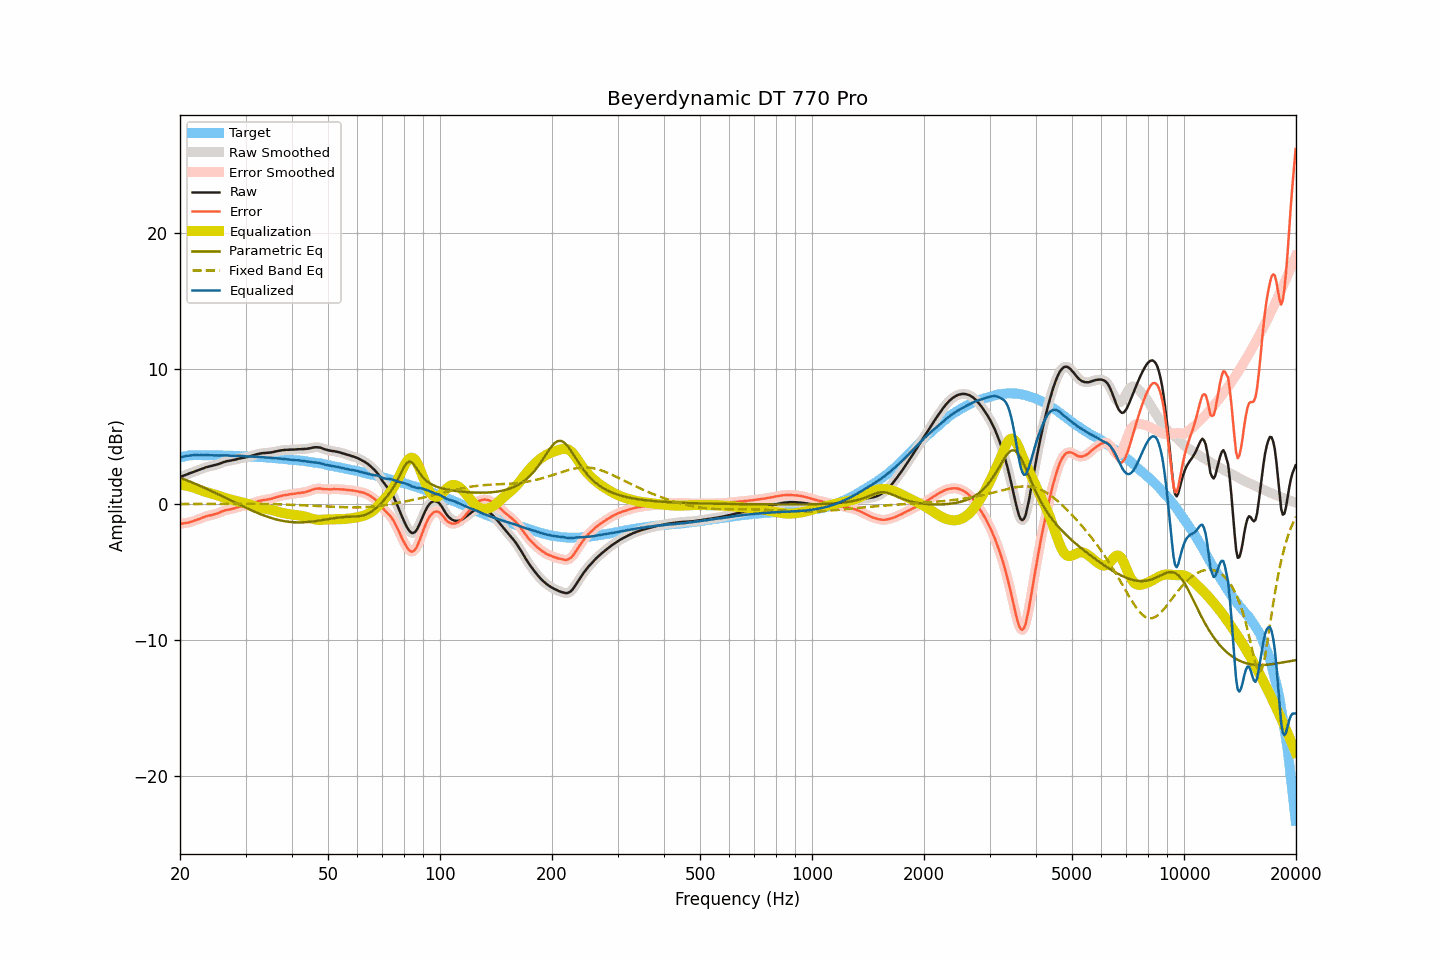

Source data for this figure (header and first rows):
frequency, raw, smoothed, error, error_smoothed, equalization, parametric_eq, fixed_band_eq, equalized_raw, equalized_smoothed, target
20.00, 2.01, 2.01, -1.44, -1.44, 1.44, 1.96, 0.02, 3.45, 3.45, 3.45
20.20, 2.05, 2.05, -1.43, -1.43, 1.43, 1.92, 0.02, 3.48, 3.48, 3.48
20.40, 2.10, 2.10, -1.41, -1.41, 1.41, 1.87, 0.02, 3.51, 3.51, 3.51
20.61, 2.14, 2.14, -1.39, -1.39, 1.39, 1.82, 0.02, 3.53, 3.54, 3.53
20.81, 2.19, 2.19, -1.37, -1.37, 1.37, 1.78, 0.02, 3.56, 3.56, 3.56
21.02, 2.23, 2.23, -1.36, -1.35, 1.34, 1.73, 0.02, 3.58, 3.58, 3.59
21.23, 2.28, 2.28, -1.32, -1.32, 1.32, 1.68, 0.02, 3.60, 3.60, 3.60
21.44, 2.32, 2.32, -1.29, -1.29, 1.28, 1.63, 0.02, 3.61, 3.61, 3.61
21.66, 2.37, 2.37, -1.25, -1.25, 1.25, 1.58, 0.02, 3.62, 3.62, 3.62
21.87, 2.41, 2.41, -1.21, -1.21, 1.21, 1.53, 0.03, 3.62, 3.62, 3.62
22.09, 2.45, 2.46, -1.17, -1.17, 1.17, 1.48, 0.03, 3.62, 3.62, 3.63
22.31, 2.50, 2.50, -1.12, -1.13, 1.12, 1.43, 0.03, 3.62, 3.62, 3.63
22.54, 2.54, 2.54, -1.08, -1.08, 1.08, 1.38, 0.03, 3.62, 3.62, 3.63
22.76, 2.59, 2.59, -1.03, -1.03, 1.03, 1.33, 0.03, 3.62, 3.62, 3.62
22.99, 2.63, 2.63, -0.98, -0.98, 0.99, 1.28, 0.03, 3.62, 3.62, 3.61
23.22, 2.67, 2.68, -0.94, -0.94, 0.95, 1.22, 0.03, 3.62, 3.62, 3.61
23.45, 2.72, 2.72, -0.89, -0.90, 0.91, 1.17, 0.03, 3.63, 3.62, 3.61
23.69, 2.75, 2.75, -0.86, -0.86, 0.87, 1.11, 0.03, 3.62, 3.62, 3.61
23.92, 2.78, 2.78, -0.83, -0.83, 0.84, 1.06, 0.03, 3.62, 3.62, 3.61
24.16, 2.81, 2.81, -0.81, -0.81, 0.81, 1.00, 0.03, 3.62, 3.62, 3.62
24.40, 2.83, 2.84, -0.79, -0.78, 0.78, 0.95, 0.03, 3.61, 3.61, 3.62
24.65, 2.86, 2.86, -0.75, -0.75, 0.74, 0.89, 0.04, 3.61, 3.61, 3.61
24.89, 2.89, 2.89, -0.72, -0.72, 0.71, 0.84, 0.04, 3.60, 3.60, 3.61
25.14, 2.92, 2.92, -0.68, -0.68, 0.67, 0.78, 0.04, 3.59, 3.60, 3.61
25.39, 2.96, 2.97, -0.64, -0.64, 0.63, 0.72, 0.04, 3.59, 3.59, 3.61
25.65, 3.01, 3.01, -0.59, -0.59, 0.59, 0.67, 0.04, 3.60, 3.60, 3.60
25.91, 3.06, 3.06, -0.53, -0.54, 0.54, 0.61, 0.04, 3.61, 3.60, 3.59
26.16, 3.10, 3.10, -0.49, -0.49, 0.50, 0.55, 0.04, 3.61, 3.61, 3.59
26.43, 3.14, 3.14, -0.45, -0.45, 0.47, 0.49, 0.04, 3.61, 3.61, 3.59
26.69, 3.17, 3.17, -0.42, -0.42, 0.43, 0.43, 0.04, 3.60, 3.60, 3.59
26.96, 3.19, 3.19, -0.40, -0.40, 0.40, 0.38, 0.04, 3.59, 3.59, 3.59
27.23, 3.21, 3.21, -0.38, -0.37, 0.37, 0.32, 0.04, 3.58, 3.58, 3.59
27.50, 3.23, 3.23, -0.35, -0.35, 0.34, 0.26, 0.04, 3.57, 3.57, 3.59
27.77, 3.26, 3.26, -0.31, -0.32, 0.31, 0.20, 0.04, 3.57, 3.57, 3.57
28.05, 3.28, 3.28, -0.29, -0.29, 0.28, 0.14, 0.04, 3.56, 3.57, 3.57
28.33, 3.31, 3.31, -0.25, -0.25, 0.25, 0.08, 0.04, 3.56, 3.56, 3.56
28.62, 3.34, 3.34, -0.22, -0.22, 0.22, 0.03, 0.04, 3.56, 3.56, 3.56
28.90, 3.37, 3.37, -0.19, -0.18, 0.19, -0.03, 0.04, 3.56, 3.56, 3.56
29.19, 3.40, 3.40, -0.15, -0.15, 0.16, -0.09, 0.04, 3.56, 3.56, 3.55
29.48, 3.42, 3.42, -0.13, -0.13, 0.13, -0.15, 0.04, 3.55, 3.55, 3.56
29.78, 3.44, 3.44, -0.10, -0.10, 0.10, -0.20, 0.04, 3.54, 3.54, 3.54
30.08, 3.46, 3.46, -0.08, -0.08, 0.07, -0.26, 0.04, 3.53, 3.53, 3.54
30.38, 3.49, 3.49, -0.04, -0.04, 0.04, -0.31, 0.04, 3.53, 3.53, 3.53
30.68, 3.52, 3.52, -0.01, -0.00, 0.00, -0.37, 0.04, 3.52, 3.52, 3.53
30.99, 3.55, 3.55, 0.04, 0.03, -0.04, -0.42, 0.04, 3.51, 3.52, 3.52
31.30, 3.59, 3.59, 0.08, 0.07, -0.08, -0.48, 0.04, 3.51, 3.51, 3.51
31.61, 3.62, 3.62, 0.11, 0.12, -0.12, -0.53, 0.04, 3.50, 3.51, 3.51
31.93, 3.66, 3.66, 0.16, 0.16, -0.16, -0.58, 0.04, 3.50, 3.50, 3.50
32.24, 3.69, 3.69, 0.21, 0.20, -0.19, -0.63, 0.03, 3.50, 3.50, 3.49
32.57, 3.72, 3.72, 0.24, 0.24, -0.23, -0.68, 0.03, 3.49, 3.49, 3.48
32.89, 3.74, 3.74, 0.26, 0.26, -0.26, -0.73, 0.03, 3.48, 3.48, 3.48
33.22, 3.76, 3.76, 0.29, 0.29, -0.28, -0.77, 0.03, 3.48, 3.48, 3.47
33.55, 3.77, 3.77, 0.31, 0.31, -0.31, -0.82, 0.03, 3.47, 3.47, 3.47
33.89, 3.78, 3.78, 0.33, 0.33, -0.33, -0.86, 0.02, 3.45, 3.46, 3.45
34.23, 3.79, 3.79, 0.34, 0.34, -0.35, -0.90, 0.02, 3.44, 3.44, 3.45
34.57, 3.80, 3.80, 0.36, 0.36, -0.37, -0.94, 0.02, 3.43, 3.43, 3.44
34.92, 3.81, 3.81, 0.39, 0.39, -0.39, -0.98, 0.01, 3.42, 3.42, 3.42
35.27, 3.83, 3.83, 0.41, 0.41, -0.42, -1.02, 0.01, 3.41, 3.41, 3.42
35.62, 3.85, 3.85, 0.44, 0.45, -0.45, -1.06, 0.01, 3.40, 3.40, 3.41
35.97, 3.88, 3.88, 0.49, 0.48, -0.49, -1.09, 0.00, 3.40, 3.40, 3.39
... 635 more rows
